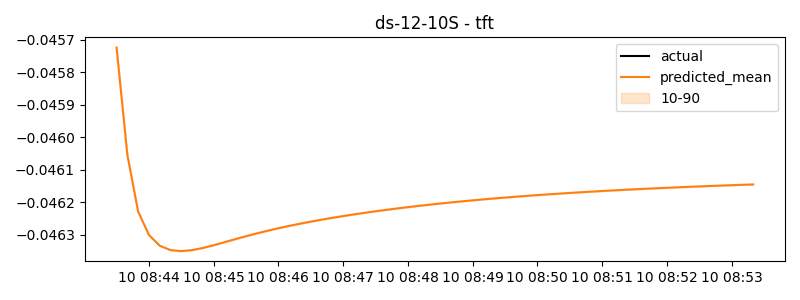

The data file committed next to this chart (first rows):
timestamp, actual, predicted
2024-06-10 08:43:30, -0.04598, -0.04572
2024-06-10 08:43:40, -0.04598, -0.04605
2024-06-10 08:43:50, -0.04598, -0.04623
2024-06-10 08:44:00, -0.04598, -0.0463
2024-06-10 08:44:10, -0.04598, -0.04633
2024-06-10 08:44:20, -0.04598, -0.04635
2024-06-10 08:44:30, -0.04598, -0.04635
2024-06-10 08:44:40, -0.04598, -0.04635
2024-06-10 08:44:50, -0.04598, -0.04634
2024-06-10 08:45:00, -0.04598, -0.04633
2024-06-10 08:45:10, -0.04598, -0.04632
2024-06-10 08:45:20, -0.04598, -0.04631
2024-06-10 08:45:30, -0.04598, -0.0463
2024-06-10 08:45:40, -0.04598, -0.0463
2024-06-10 08:45:50, -0.04598, -0.04629
2024-06-10 08:46:00, -0.04598, -0.04628
2024-06-10 08:46:10, -0.04598, -0.04627
2024-06-10 08:46:20, -0.04598, -0.04627
2024-06-10 08:46:30, -0.04598, -0.04626
2024-06-10 08:46:40, -0.04598, -0.04625
2024-06-10 08:46:50, -0.04598, -0.04625
2024-06-10 08:47:00, -0.04598, -0.04624
2024-06-10 08:47:10, -0.04598, -0.04624
2024-06-10 08:47:20, -0.04598, -0.04623
2024-06-10 08:47:30, -0.04598, -0.04623
2024-06-10 08:47:40, -0.04598, -0.04622
2024-06-10 08:47:50, -0.04598, -0.04622
2024-06-10 08:48:00, -0.04598, -0.04621
2024-06-10 08:48:10, -0.04598, -0.04621
2024-06-10 08:48:20, -0.04598, -0.04621
2024-06-10 08:48:30, -0.04598, -0.0462
2024-06-10 08:48:40, -0.04598, -0.0462
2024-06-10 08:48:50, -0.04598, -0.0462
2024-06-10 08:49:00, -0.04598, -0.04619
2024-06-10 08:49:10, -0.04598, -0.04619
2024-06-10 08:49:20, -0.04598, -0.04619
2024-06-10 08:49:30, -0.04598, -0.04619
2024-06-10 08:49:40, -0.04598, -0.04618
2024-06-10 08:49:50, -0.04598, -0.04618
2024-06-10 08:50:00, -0.04598, -0.04618
2024-06-10 08:50:10, -0.04598, -0.04618
2024-06-10 08:50:20, -0.04598, -0.04617
2024-06-10 08:50:30, -0.04598, -0.04617
2024-06-10 08:50:40, -0.04598, -0.04617
2024-06-10 08:50:50, -0.04598, -0.04617
2024-06-10 08:51:00, -0.04598, -0.04617
2024-06-10 08:51:10, -0.04598, -0.04616
2024-06-10 08:51:20, -0.04598, -0.04616
2024-06-10 08:51:30, -0.04598, -0.04616
2024-06-10 08:51:40, -0.04598, -0.04616
2024-06-10 08:51:50, -0.04598, -0.04616
2024-06-10 08:52:00, -0.04598, -0.04616
2024-06-10 08:52:10, -0.04598, -0.04615
2024-06-10 08:52:20, -0.04598, -0.04615
2024-06-10 08:52:30, -0.04598, -0.04615
2024-06-10 08:52:40, -0.04598, -0.04615
2024-06-10 08:52:50, -0.04598, -0.04615
2024-06-10 08:53:00, -0.04598, -0.04615
2024-06-10 08:53:10, -0.04598, -0.04615
2024-06-10 08:53:20, -0.04598, -0.04615
